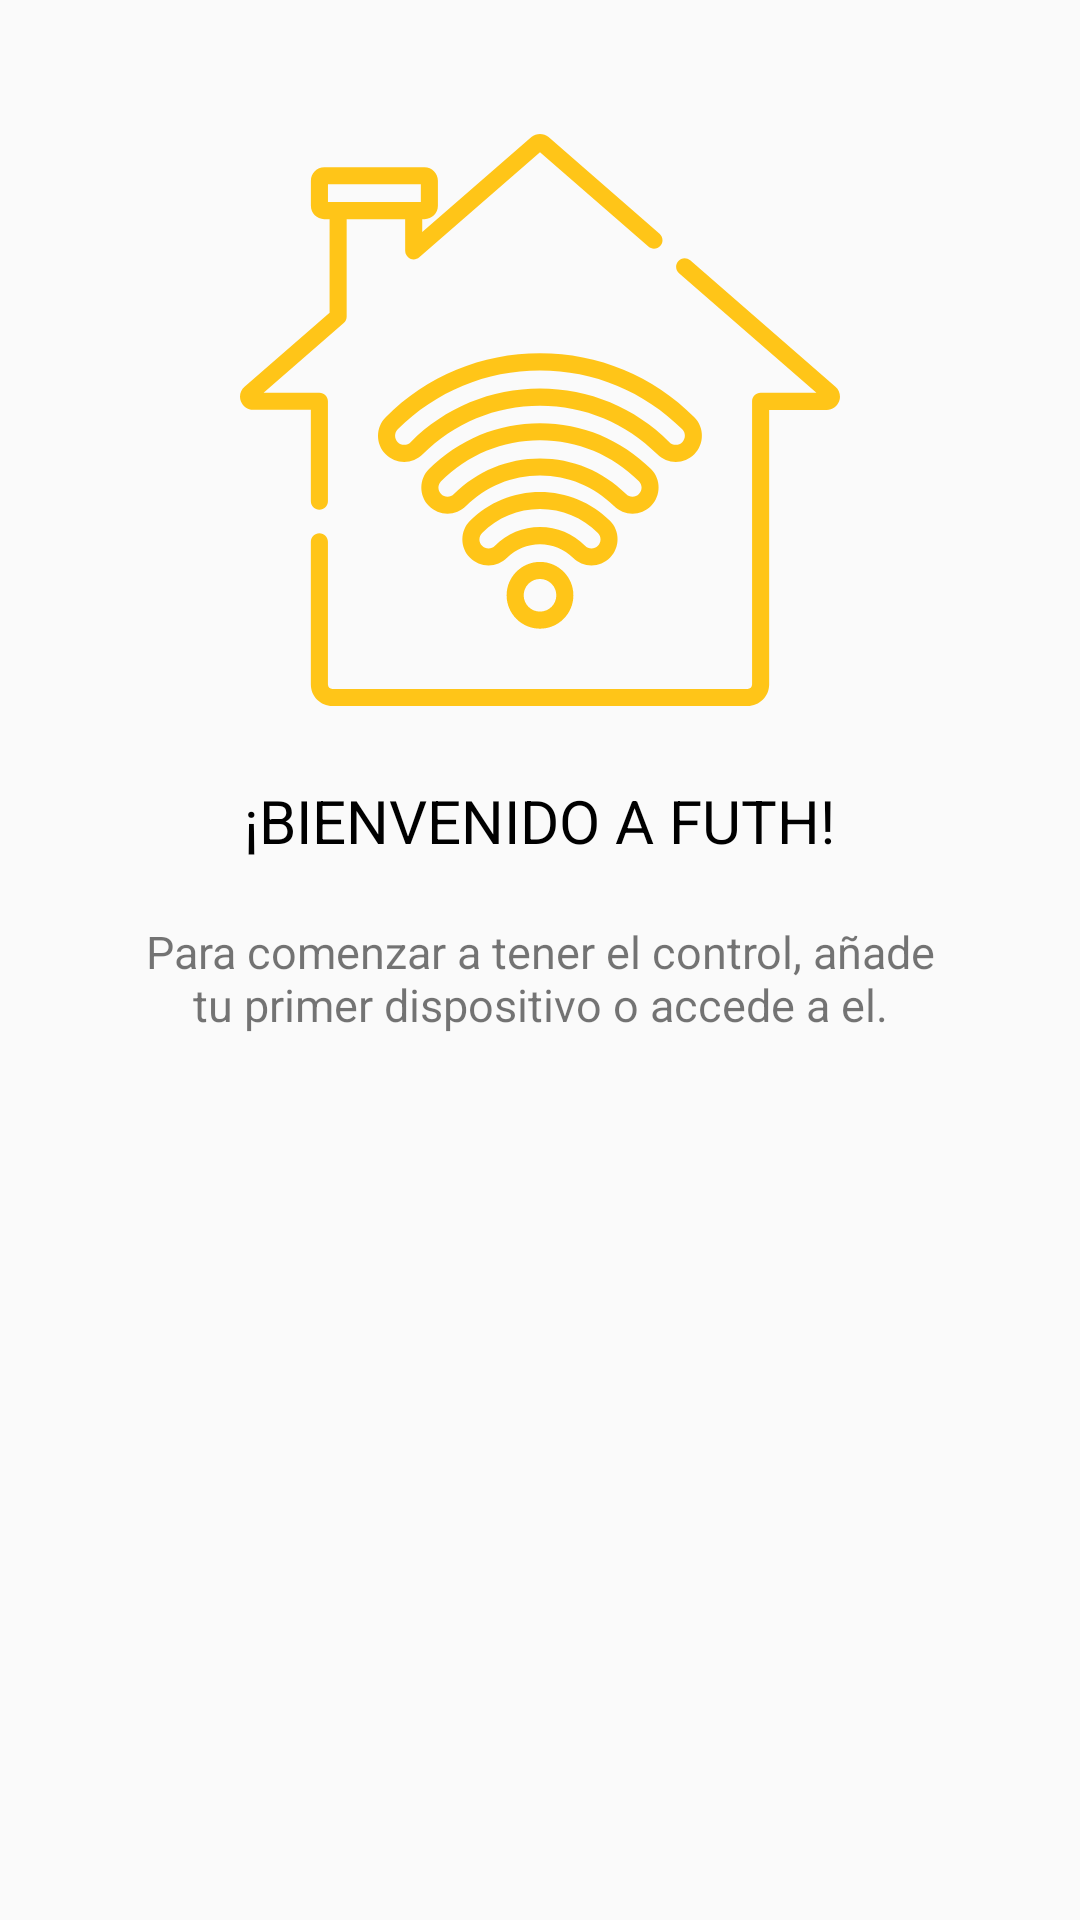

Here is an Android app screen rendered from its layout file. Give the layout XML and the strings, colors and styles it references.
<!-- AndroidManifest.xml: application theme Theme.AppCompat.Light.NoActionBar -->
<!-- res/layout/fragment_welcome_futh.xml -->
<?xml version="1.0" encoding="utf-8"?>
<RelativeLayout xmlns:android="http://schemas.android.com/apk/res/android"
    xmlns:tools="http://schemas.android.com/tools"
    android:layout_width="match_parent"
    android:layout_height="match_parent"
    android:padding="40dp"
    tools:context=".WelcomeFragment">

    <ImageView
        android:id="@+id/imgWelcome"
        android:layout_width="200dp"
        android:layout_height="200dp"
        android:layout_centerHorizontal="true"
        android:backgroundTint="#ffc518"
        android:background="@drawable/ic_smart_home"/>
    
    <TextView
        android:id="@+id/txvWelcome"
        android:layout_marginTop="20dp"
        android:layout_centerHorizontal="true"
        android:layout_width="wrap_content"
        android:layout_height="wrap_content"
        android:layout_below="@id/imgWelcome"
        android:textSize="20sp"
        android:textColor="@android:color/black"
        android:text="@string/textWelcome"/>

    <TextView
        android:id="@+id/txvDescription"
        android:layout_marginTop="20dp"
        android:textAlignment="center"
        android:layout_centerHorizontal="true"
        android:layout_width="wrap_content"
        android:layout_height="wrap_content"
        android:layout_below="@id/txvWelcome"
        android:textSize="15sp"
        android:text="@string/textDescription"/>

</RelativeLayout>
<!-- resources referenced by this layout -->
<resources>
  <!-- drawable ic_smart_home: vector/xml drawable (drawable, 4629 chars, omitted) -->
  <string name="textDescription">Para comenzar a tener el control, añade tu primer dispositivo o accede a el.</string>
  <string name="textWelcome">¡BIENVENIDO A FUTH!</string>
</resources>
